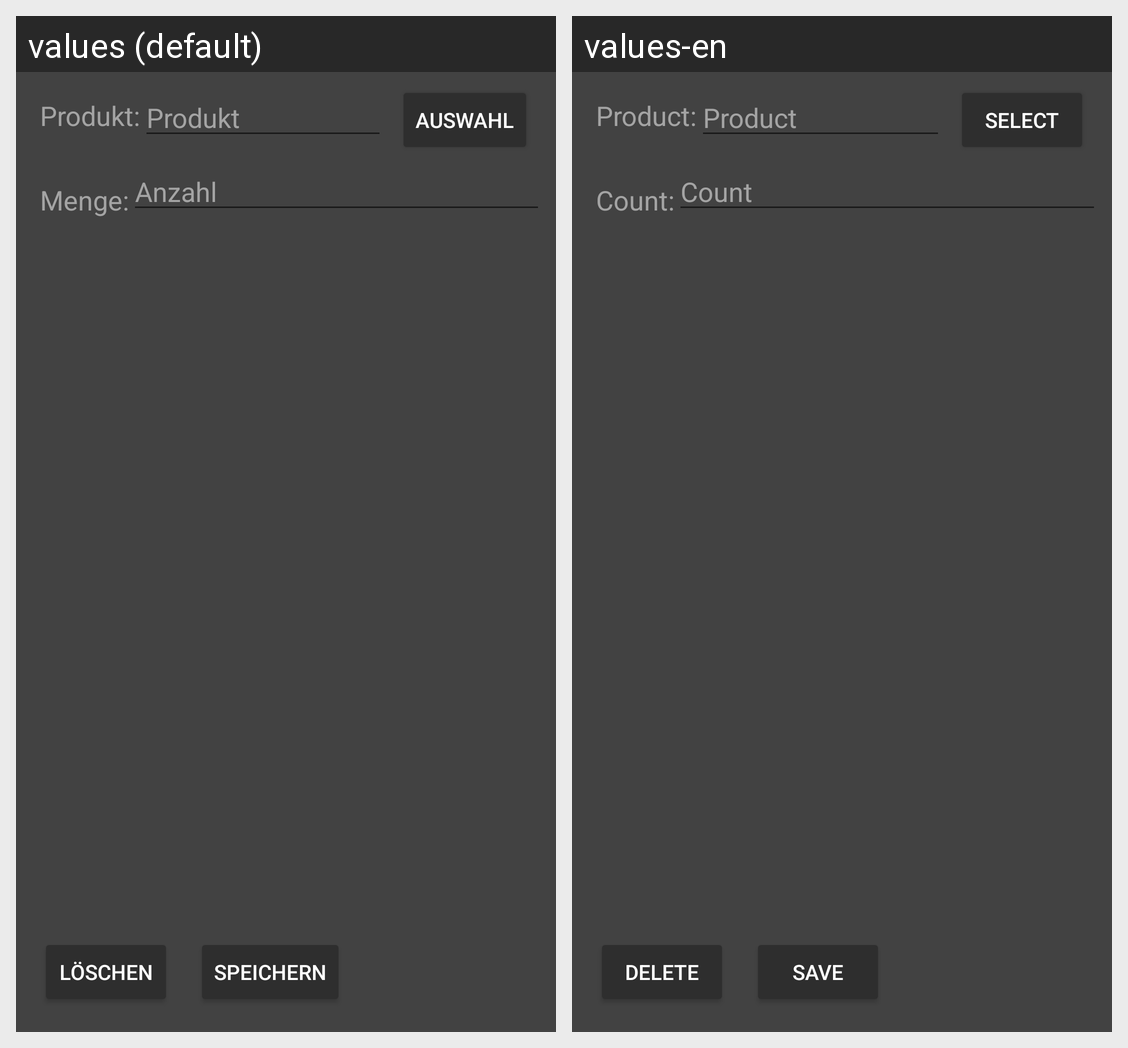

Translations of the strings shown on this Android screen, per locale in the grid:
Android screen res/layout/activity_lager_zu_bestellung.xml rendered under 2 locales, left to right: values (default), values-en. Device: Nexus 5 (rendered at 1080×1920; each locale shown at half size, 540×960, under a caption strip naming it); theme AppTheme.
Strings drawn on this screen, with the default value and each locale's value (text and hints the layout hard-codes, and strings that could not be matched under every locale, appear in the picture but are not listed):

lager_zu_bestellung_hint_produkt
  values: Produkt
  values-en: Product

lager_zu_bestellung_hint_anzahl
  values: Anzahl
  values-en: Count

button_select
  values: Auswahl
  values-en: Select

button_save
  values: Speichern
  values-en: Save

button_delete
  values: Löschen
  values-en: Delete

lager_zu_bestellung_text_produkt
  values: Produkt:
  values-en: Product:

lager_zu_bestellung_text_menge
  values: Menge:
  values-en: Count:
